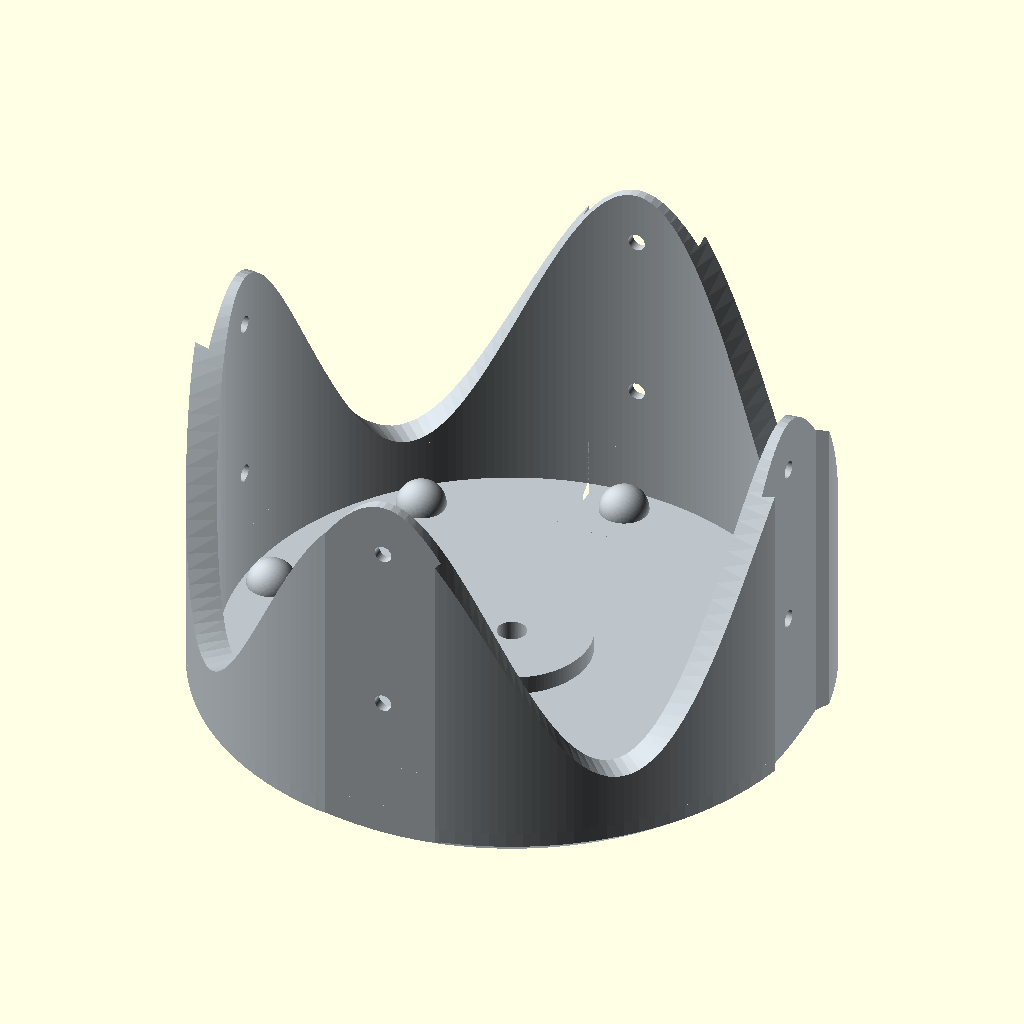
Cell 1 — every parameter at its default value.
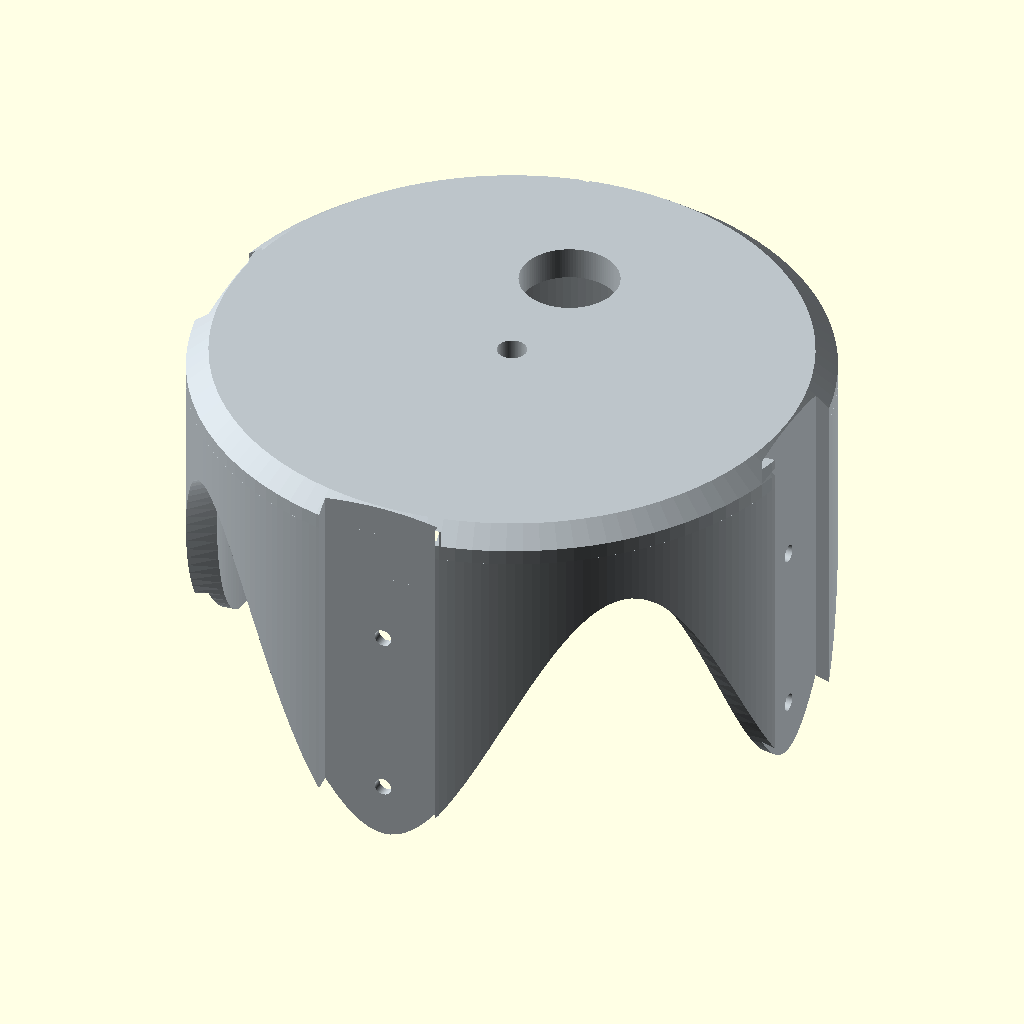
Cell 2: part = "upright" (everything else at default).
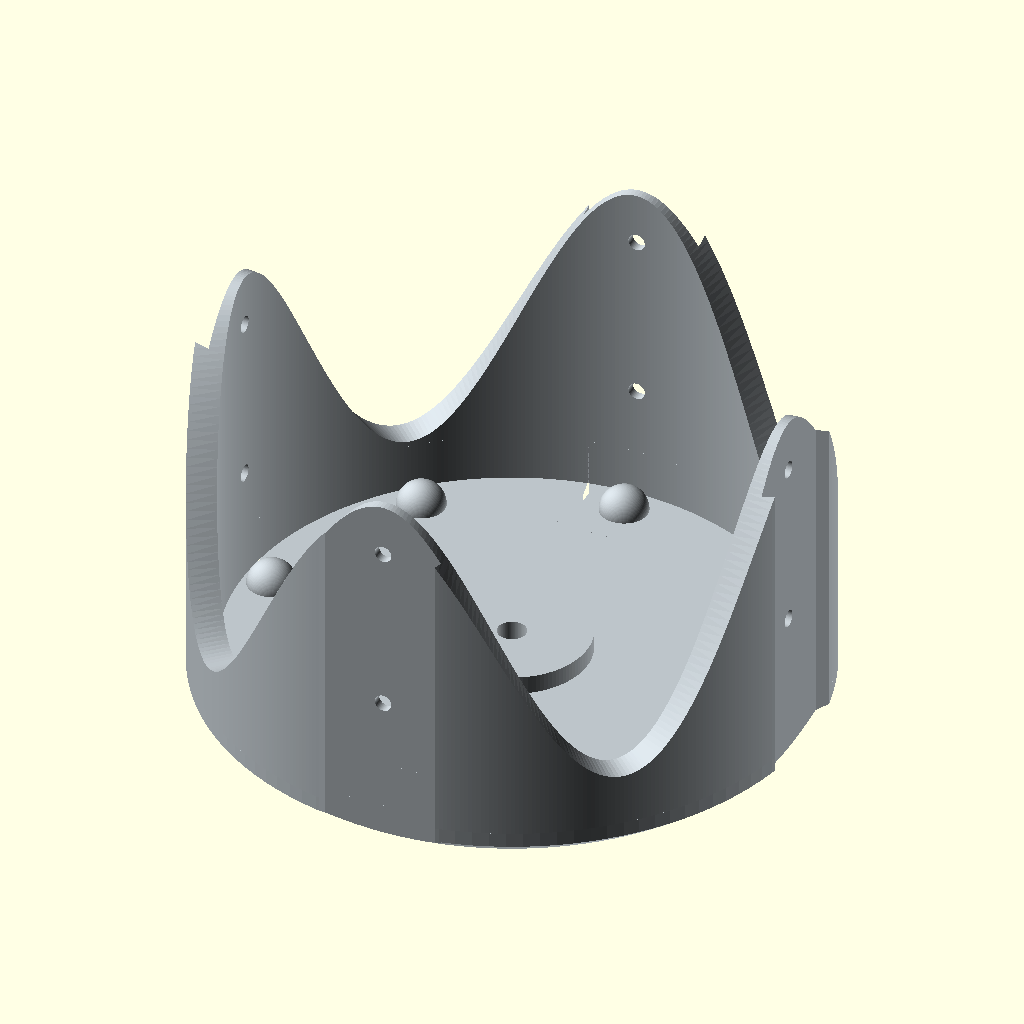
Cell 3 — wave_segments set to 480, the other parameters unchanged.
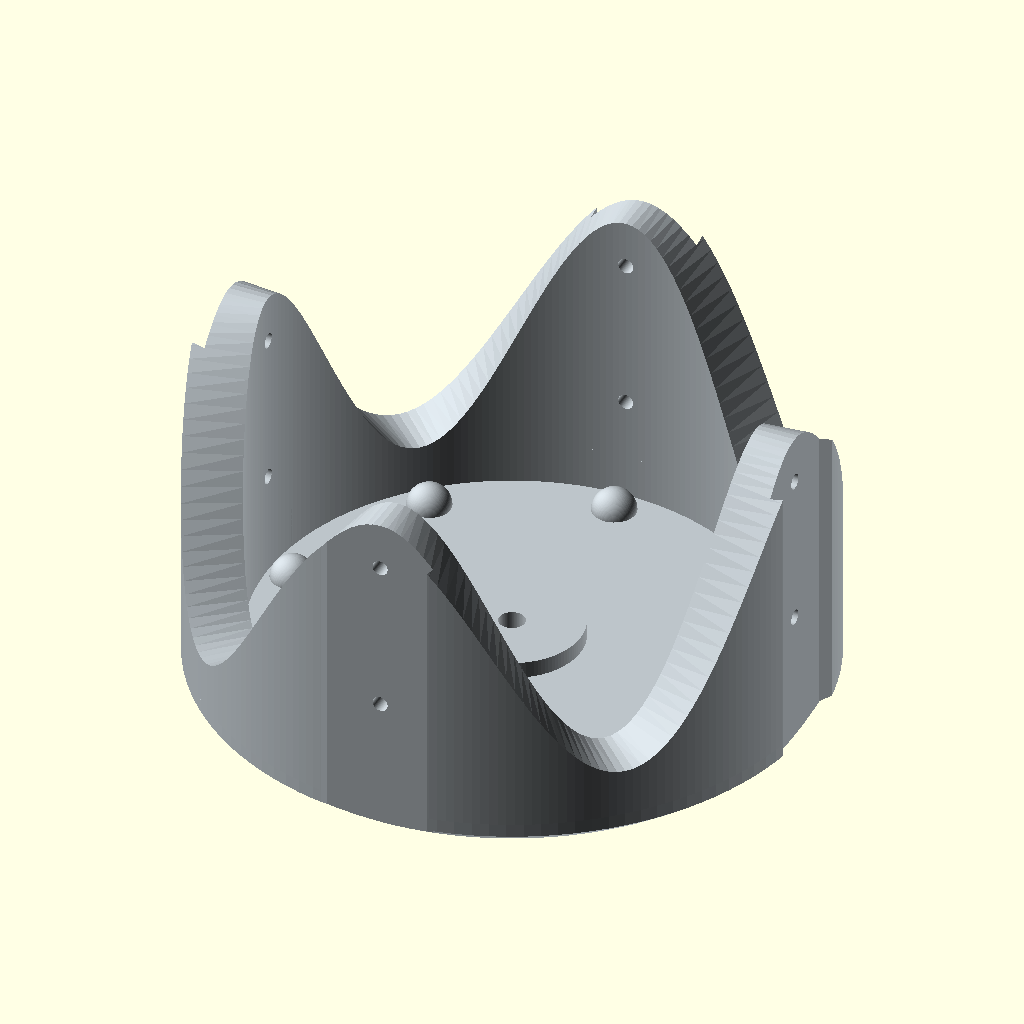
Cell 4: the same model with cage_wall = 13.
The same orthographic view direction (rotation 55°, 0°, 25°; colour scheme Cornfield) for every cell, with the view re-fitted per cell, so scale and position can differ between cells.
Source of the model, src/components/Bottle_Control_Cage_v1.scad:
/*
 Hope Turtle — scalloped, reinforced PLA cage. Units: mm.
 Matched to the control cap: 100 mm cap disk, 102 mm cavity, 1 mm radial
 clearance. One continuous sinusoidal wall -> four rounded crests roof-down;
 each batten groove + its two M3 holes centred on a crest. No separate tabs.

 FABRICATION: this part is 3D-PRINTED ROOF-FACE-DOWN — the flat top surface
 goes on the printer bed (part="print" flips it). Any change to the roof top
 must stay self-supporting in that pose: bevels flare OUTWARD from the bed
 (<= 45 deg), no undercut, no downward-facing pocket/lip/overhang. Flag any
 change that would need support material instead of making it silently.
 The clip pocket + horizontal M3 bores already bridge in the slicer.
 Prototype: not load-tested. Test fit, torsion, bending, layer adhesion.

 SOURCE FILE — geometry lives in lib/control_cage.scad + lib/params.scad.
 The committed self-contained file is generated by build/build.py.
*/

/* [View] */
part = "print"; // [print,upright]
curve_segments = 120; // [48:12:240]
wave_segments  = 240;  // [120:24:480]

/* [Cage body] */
cage_wall   = 6.5;
cage_roof   = 6;
skirt_height = 44;      // roof underside -> ORIGINAL skirt rim
notch_width = 22.5;
notch_depth = 3.7;
m3_hole_diameter = 3.2;
roof_ring_height = 10;  // minimum skirt depth between mounts
mount_extension  = 20;  // crest past the original rim
lower_hole_from_tip = 10;
roof_bevel = 4;         // 45-deg outward chamfer on the roof-top edge (0 = sharp); prints face-down

/* [Bearings and button] */
bump_d = 9;
button_diameter = 18;
button_r = 24;
button_angle = 90; // [0:0.5:359.5]

/* [Shaft hub and clip pocket] */
cage_hex_af = 10.3;
cage_hub_d = 29;
clip_pocket_depth = 4;
pocket_d = 26;

use <../../lib/control_cage.scad>

module _cage()
    control_cage(outer_d = (100 + cage_wall * 2 + 2),  // cap 100 + 2 clearance + 2*wall
                 roof_t = cage_roof,
                 skirt = skirt_height,
                 extension = mount_extension,
                 valley_wall_h = roof_ring_height,
                 notch_w = notch_width,
                 notch_depth = notch_depth,
                 m3_d = m3_hole_diameter,
                 lower_hole_from_tip = lower_hole_from_tip,
                 bump_d = bump_d,
                 hub_d = cage_hub_d,
                 hex_bore_af = cage_hex_af,
                 pocket_d = pocket_d,
                 pocket_depth = clip_pocket_depth,
                 button_d = button_diameter,
                 button_r = button_r,
                 button_angle = button_angle,
                 roof_bevel = roof_bevel,
                 wave_segments = wave_segments,
                 fn = curve_segments);

color([0.74, 0.77, 0.79]) {
    if (part == "print")
        translate([0, 0, cage_roof_top_z(bump_d, cage_roof)])
            rotate([180, 0, 0]) _cage();
    else if (part == "upright")
        translate([0, 0, -cage_wall_tip_z(bump_d, skirt_height, mount_extension)])
            _cage();
    else
        assert(false, str("Unknown view: ", part));
}
Parameter table extracted from the source (name, type, default, range or options):
part: string, default "print", options "print", "upright"
curve_segments: number, default 120, range 48 to 240, step 12
wave_segments: number, default 240, range 120 to 480, step 24
cage_wall: number, default 6.5
cage_roof: number, default 6
skirt_height: number, default 44
notch_width: number, default 22.5
notch_depth: number, default 3.7
m3_hole_diameter: number, default 3.2
roof_ring_height: number, default 10
mount_extension: number, default 20
lower_hole_from_tip: number, default 10
roof_bevel: number, default 4
bump_d: number, default 9
button_diameter: number, default 18
button_r: number, default 24
button_angle: number, default 90, range 0 to 359.5, step 0.5
cage_hex_af: number, default 10.3
cage_hub_d: number, default 29
clip_pocket_depth: number, default 4
pocket_d: number, default 26
